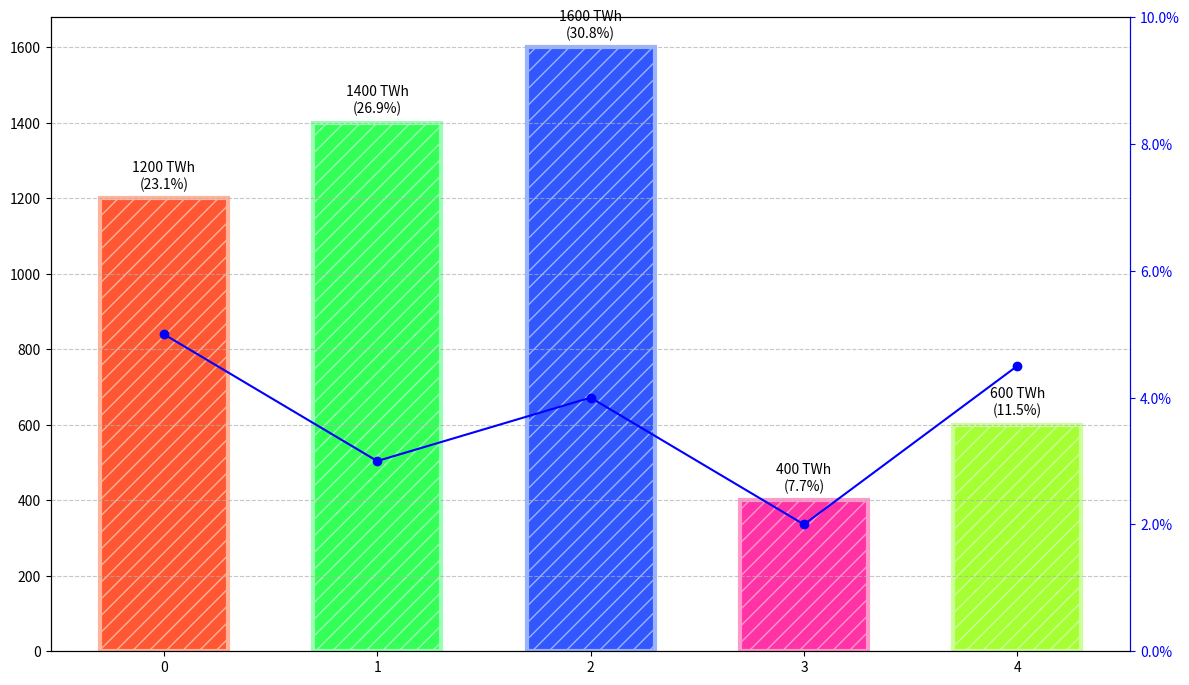

This figure's Python source:
import matplotlib.pyplot as plt
import numpy as np
from matplotlib.ticker import FuncFormatter

energy_production = np.array([1200, 1400, 1600, 400, 600])  # in TWh
growth_rates = np.array([0.05, 0.03, 0.04, 0.02, 0.045])  # hypothetical growth rates
new_base_colors = ['#FF5733', '#33FF57', '#3357FF', '#FF33A6', '#A6FF33']  # a new set of colors
new_gradient_colors = ['#FFB399', '#99FFB3', '#99B3FF', '#FF99CC', '#CCFF99']

positions = np.arange(len(energy_production))

fig, ax1 = plt.subplots(figsize=(12, 7))

# Updating colors
for idx, (new_base_color, new_grad_color) in enumerate(zip(new_base_colors, new_gradient_colors)):
    ax1.bar(positions[idx], energy_production[idx], color=new_base_color, edgecolor=new_grad_color, linewidth=3, hatch='//', width=0.6)

total_production = np.sum(energy_production)
for idx, bar in enumerate(ax1.patches):
    height = bar.get_height()
    percentage = (height / total_production) * 100
    ax1.annotate(f'{height} TWh\n({percentage:.1f}%)',
                 xy=(bar.get_x() + bar.get_width() / 2, height),
                 xytext=(0, 5),
                 textcoords="offset points",
                 ha='center', va='bottom',
                 fontsize=10, color='black')

ax1.yaxis.grid(True, linestyle='--', alpha=0.7)

ax2 = ax1.twinx()
ax2.plot(positions, growth_rates * 100, color='blue', linestyle='-', marker='o')
ax2.set_ylim(0, 10)
ax2.yaxis.set_major_formatter(FuncFormatter(lambda y, _: f'{y:.1f}%'))
ax2.spines['right'].set_color('blue')
ax2.tick_params(axis='y', colors='blue')

plt.tight_layout()
plt.show()
